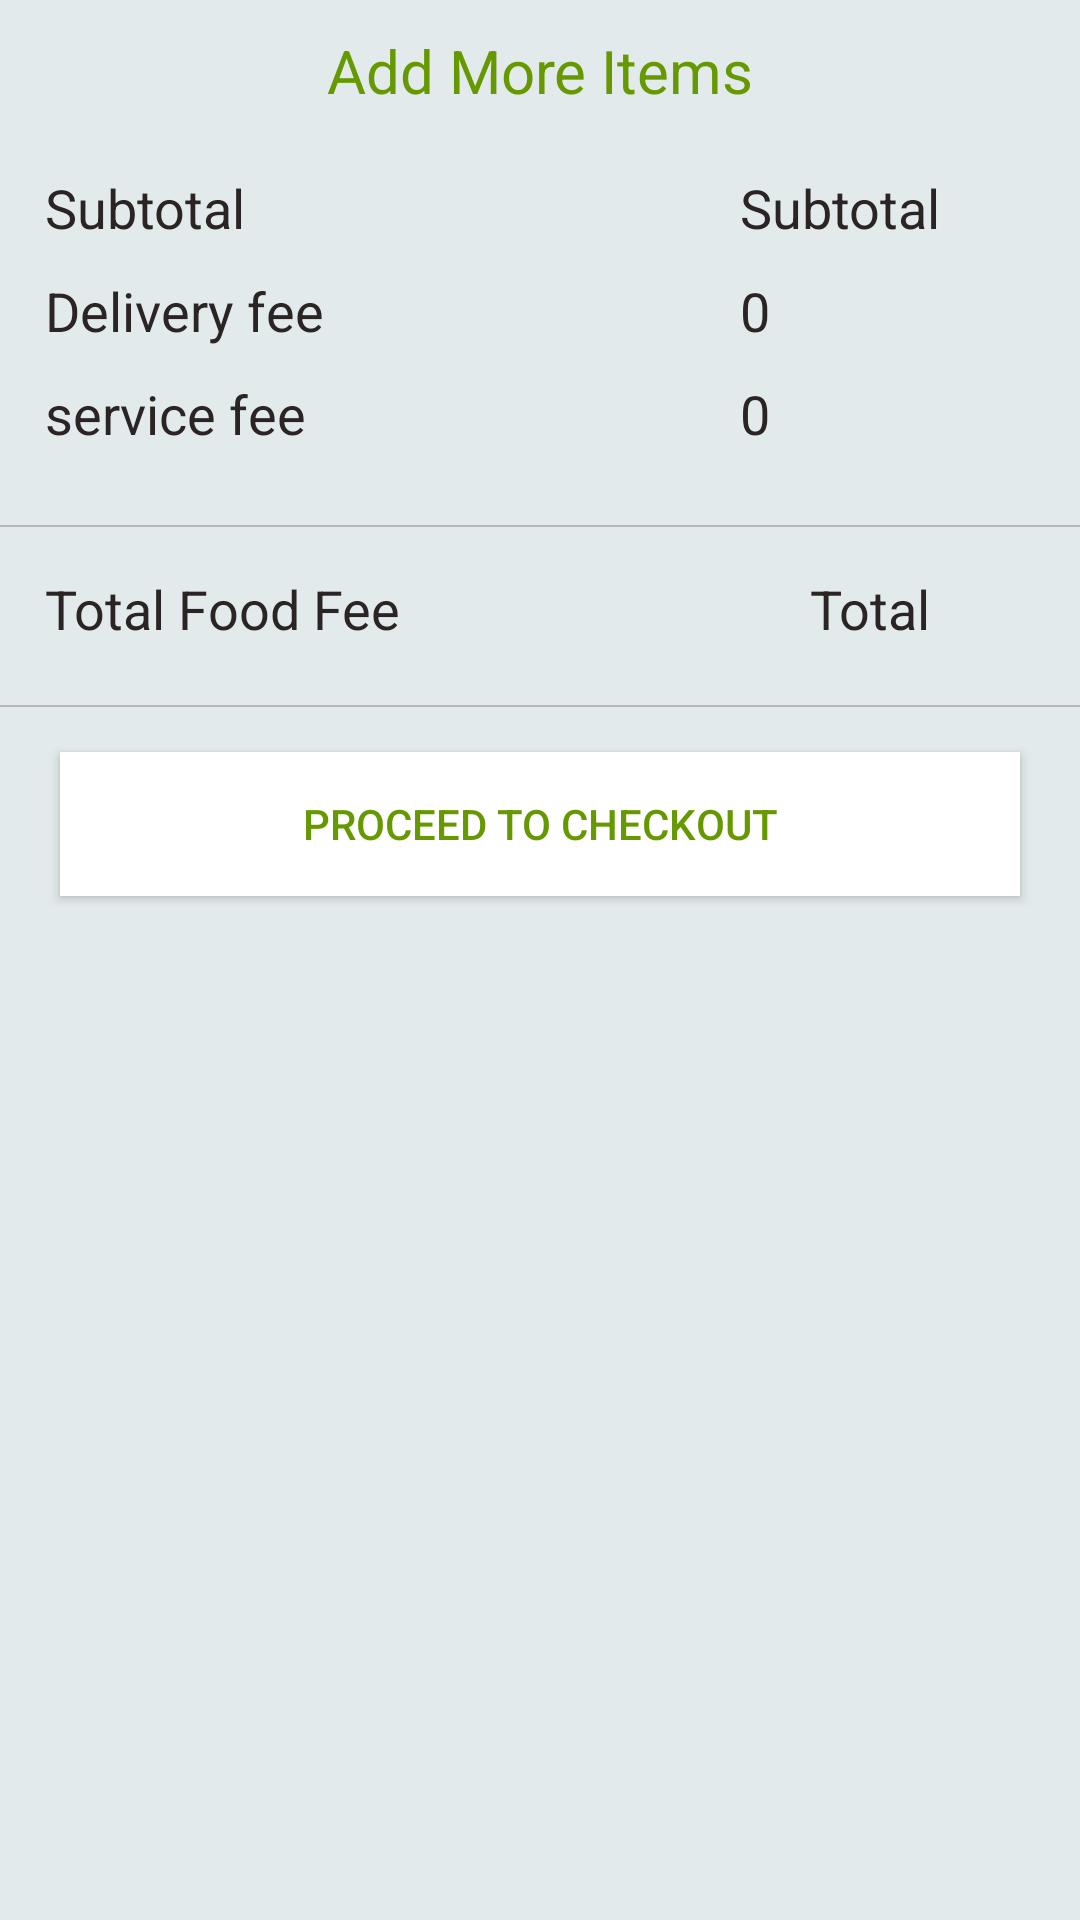

Here is an Android app screen rendered from its layout file. Give the layout XML and the strings, colors and styles it references.
<!-- AndroidManifest.xml: application theme AppTheme -->
<!-- res/layout/basket_lv_footer.xml -->
<LinearLayout xmlns:android="http://schemas.android.com/apk/res/android"

    android:layout_width="match_parent"
    android:orientation="vertical"
    android:layout_height="match_parent"
>

    <TextView
        android:id="@+id/basket_add_more"
        android:layout_width="match_parent"
        android:layout_height="wrap_content"
        android:layout_marginTop="10dp"
        android:gravity="center"
        android:text="Add More Items"
        android:textColor="@android:color/holo_green_dark"
        android:textSize="20dp" />

    <GridLayout
        android:layout_width="match_parent"
        android:layout_height="wrap_content"
        android:layout_marginTop="15dp">

        <TextView

            android:id="@+id/basket_subtotal_title"
            android:layout_column="0"
            android:layout_columnWeight="3"
            android:layout_marginLeft="15dp"
            android:layout_row="0"
            android:text="Subtotal"
            android:paddingTop="5dp"
            android:paddingBottom="5dp"
            android:textColor="@color/black_text"
            android:textSize="18dp" />

        <TextView
            android:id="@+id/basket_subtotal_tv"
            android:layout_column="1"
            android:layout_columnWeight="1"
            android:layout_row="0"

            android:paddingTop="5dp"
            android:paddingBottom="5dp"
            android:text="Subtotal"
            android:textColor="@color/black_text"
            android:textSize="18dp" />

        <TextView
            android:layout_column="0"
            android:layout_columnWeight="3"
            android:layout_marginLeft="15dp"
            android:layout_row="1"
            android:text="Delivery fee"
android:id="@+id/basket_delivery_fee_title"
            android:paddingTop="5dp"
            android:paddingBottom="5dp"
            android:textColor="@color/black_text"
            android:textSize="18dp" />

        <TextView
            android:id="@+id/basket_delivery_fee_tv"
            android:layout_column="1"
            android:layout_columnWeight="1"
            android:layout_row="1"
            android:text="0"

            android:paddingTop="5dp"
            android:paddingBottom="5dp"
            android:textColor="@color/black_text"
            android:textSize="18dp" />
        <TextView
            android:layout_column="0"
            android:layout_columnWeight="3"
            android:layout_marginLeft="15dp"
            android:layout_row="2"
            android:id="@+id/basket_service_fee_title"
            android:paddingTop="5dp"
            android:paddingBottom="5dp"
            android:text="service fee"
            android:textColor="@color/black_text"
            android:textSize="18dp" />

        <TextView
            android:id="@+id/basket_service_fee_tv"
            android:layout_column="1"
            android:paddingTop="5dp"
            android:paddingBottom="5dp"
            android:layout_columnWeight="1"
            android:layout_row="2"
            android:text="0"
            android:textColor="@color/black_text"
            android:textSize="18dp" />

    </GridLayout>
<View
    android:layout_width="match_parent"
    android:layout_height="0.5dp"
    android:layout_marginTop="20dp"
    android:background="@color/black_divider"/>
    <GridLayout
        android:layout_width="match_parent"
        android:layout_height="wrap_content"
        android:layout_marginTop="10dp"
        >

        <TextView
            android:layout_column="0"
            android:layout_columnWeight="3"
            android:layout_marginLeft="15dp"
            android:layout_row="0"
            android:text="Current Balance"
            android:textColor="@color/black_text"
            android:textSize="18dp"
            android:visibility="gone"
            android:id="@+id/basket_current_balance_title"/>

        <TextView
            android:id="@+id/basket_current_balance_tv"
            android:layout_column="1"
            android:layout_columnWeight="1"
            android:layout_row="0"
            android:text="1000 birr "
            android:textColor="@color/black_text"
            android:textSize="18dp"

            android:visibility="gone"/>
        <TextView
            android:layout_column="0"
            android:layout_columnWeight="3"
            android:layout_marginLeft="15dp"
            android:layout_row="1"
            android:text="Total Food Fee"

            android:layout_marginTop="5dp"
            android:textColor="@color/black_text"
            android:textSize="18dp"
            />

        <TextView
            android:id="@+id/basket_total_tv"
            android:layout_column="1"
            android:layout_columnWeight="1"
            android:layout_row="1"
            android:layout_marginTop="5dp"
            android:text="Total "
            android:textColor="@color/black_text"
            android:textSize="18dp" />

        <TextView
            android:layout_column="0"
            android:layout_columnWeight="3"
            android:layout_marginLeft="15dp"
            android:layout_row="2"
            android:text="Final Ballance"
            android:layout_marginTop="5dp"
            android:textColor="@color/black_text"
            android:textSize="18dp"
            android:visibility="gone"
            android:id="@+id/basket_final_balance_title"/>

        <TextView
            android:id="@+id/basket_final_balance"
            android:layout_column="1"
            android:layout_columnWeight="1"
            android:layout_row="2"
            android:layout_marginTop="5dp"
            android:text="Total "
            android:textColor="@color/black_text"
            android:textSize="18dp"
            android:visibility="gone"/>
    </GridLayout>

    <View
        android:layout_width="match_parent"
        android:layout_height="0.5dp"
        android:layout_marginTop="20dp"
        android:background="@color/black_divider"/>
    <Button
        android:id="@+id/basket_checkout_btn"
        android:layout_width="match_parent"
        android:layout_height="wrap_content"
        android:layout_marginTop="15dp"
        android:layout_marginBottom="15dp"
        android:layout_marginRight="20dp"
        android:layout_marginLeft="20dp"
        android:textColor="@android:color/holo_green_dark"
        android:text="Proceed to Checkout"
        android:background="@color/bg" />
    <Button
        android:visibility="gone"
        android:id="@+id/basket_send_to_rs_btn"
        android:layout_width="match_parent"
        android:layout_height="wrap_content"
        android:layout_marginTop="15dp"
        android:layout_marginBottom="15dp"
        android:layout_marginRight="20dp"
        android:layout_marginLeft="20dp"
        android:textColor="@android:color/white"
        android:text="Send To Restaurant"
        android:background="@android:color/holo_green_dark" />

</LinearLayout>
<!-- resources referenced by this layout -->
<resources>
  <color name="bg">#ffffff</color>
  <color name="black_divider">#b6b6b6</color>
  <color name="black_text">#FF2B2424</color>
  <style name="AppTheme" parent="Theme.AppCompat.Light.NoActionBar">
          
          <item name="colorPrimary">@color/colorPrimary</item>
          <item name="colorPrimaryDark">@color/colorPrimaryDark</item>
          <item name="colorAccent">@color/colorAccent</item>
          <item name="android:windowTranslucentStatus">true</item>
          <item name="android:statusBarColor">@android:color/transparent</item>
  
          <item name="android:textColor">@android:color/darker_gray</item>
          <item name="android:windowBackground">@color/window_bg</item>
          <item name="android:textColorPrimaryInverse">@color/primary_text_material_dark</item>
          <item name="drawerArrowStyle">@style/DrawerArrowStyle</item>
  
  
          <item name="android:textColorSecondary">@color/bg</item>
          <item name="android:actionMenuTextColor">@color/bg</item>
  
          <item name="android:activatedBackgroundIndicator">@drawable/drawer_list_selector</item>
  
      </style>
  <color name="colorPrimary">#134f5c</color>
  <color name="colorPrimaryDark">#0e3f4a</color>
  <color name="colorAccent">#37c6ff</color>
  <color name="window_bg">#e3eaeb</color>
  <color name="primary_text_material_dark">#f9f8f7</color>
  <style name="DrawerArrowStyle" parent="Widget.AppCompat.DrawerArrowToggle">
          <item name="color">@android:color/white</item>
      </style>
</resources>
